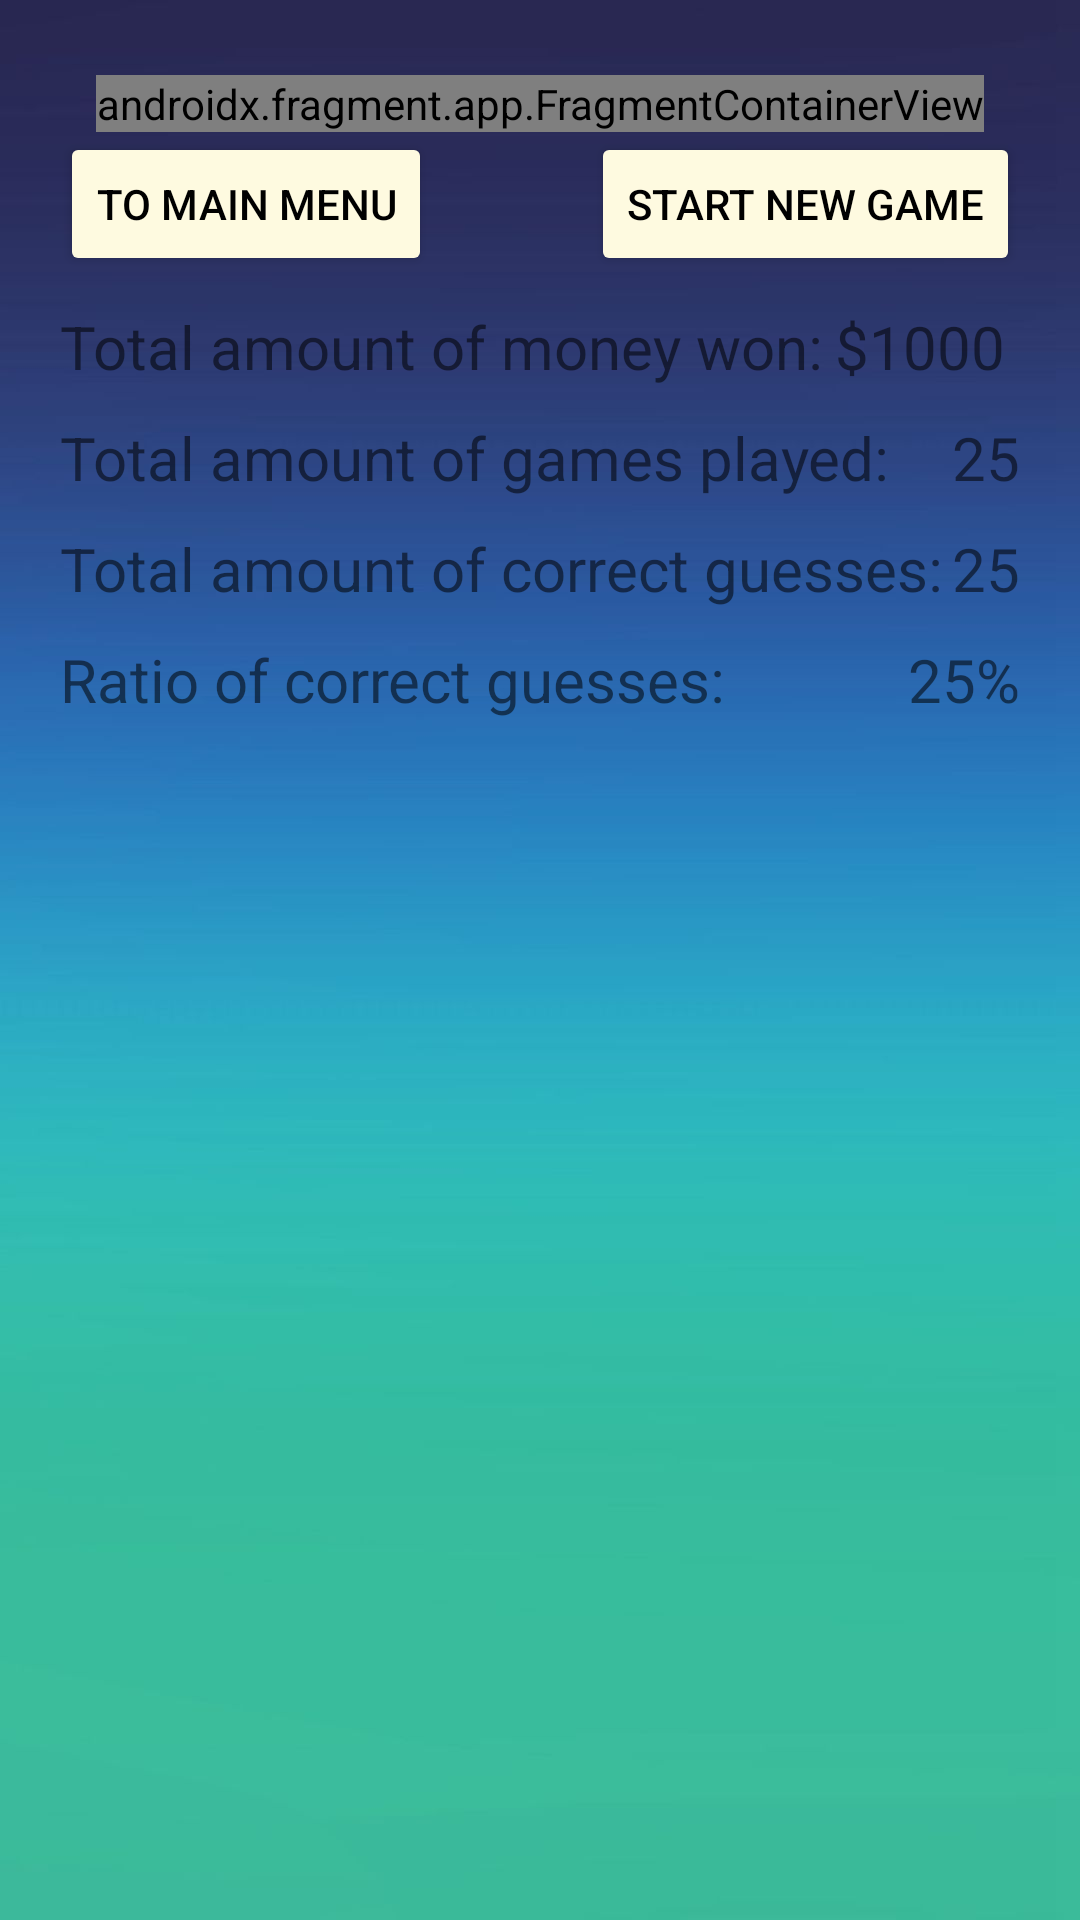

Reconstruct the res/layout file that produces this screen, plus the resources it refers to.
<!-- AndroidManifest.xml: application theme Theme.Toto -->
<!-- res/layout/statistics.xml -->
<?xml version="1.0" encoding="utf-8"?>
<LinearLayout xmlns:android="http://schemas.android.com/apk/res/android"
    xmlns:app="http://schemas.android.com/apk/res-auto"
    xmlns:tools="http://schemas.android.com/tools"
    android:layout_width="match_parent"
    android:layout_height="match_parent"
    android:orientation="vertical"
    android:background="@drawable/background"
    tools:context=".statistics.Statistics" >

    <androidx.fragment.app.FragmentContainerView
        android:id="@+id/header_fragment"
        android:name="com.fazdate.toto.fragments.StatisticsHeaderFragment"
        android:layout_width="wrap_content"
        android:layout_height="wrap_content"
        android:layout_marginTop="25dp"
        android:layout_gravity="center" />

    <androidx.constraintlayout.widget.ConstraintLayout
        android:layout_width="match_parent"
        android:layout_height="wrap_content"
        android:layout_marginHorizontal="20dp" >

        <Button
            android:id="@+id/mainMenuButton"
            android:layout_width="wrap_content"
            android:layout_height="wrap_content"
            android:text="@string/to_main_menu"
            android:textSize="14sp"
            android:backgroundTint="@color/offwhite"
            android:textColor="@color/black"
            app:layout_constraintBottom_toBottomOf="parent"
            app:layout_constraintStart_toStartOf="parent"
            app:layout_constraintTop_toTopOf="parent" />


        <Button
            android:id="@+id/newGameBtn"
            android:layout_width="wrap_content"
            android:layout_height="wrap_content"
            android:text="@string/start_new_game"
            android:textSize="14sp"
            android:backgroundTint="@color/offwhite"
            android:textColor="@color/black"
            app:layout_constraintBottom_toBottomOf="parent"
            app:layout_constraintEnd_toEndOf="parent"
            app:layout_constraintTop_toTopOf="parent" />

    </androidx.constraintlayout.widget.ConstraintLayout>

    <androidx.constraintlayout.widget.ConstraintLayout
        android:layout_width="match_parent"
        android:layout_height="wrap_content"
        android:layout_marginTop="10dp"
        android:layout_marginHorizontal="20dp" >

        <TextView
            android:id="@+id/totalPrizeText"
            android:layout_width="wrap_content"
            android:layout_height="wrap_content"
            android:text="Total amount of money won: "
            android:textSize="20sp"
            app:layout_constraintBottom_toBottomOf="parent"
            app:layout_constraintStart_toStartOf="parent"
            app:layout_constraintTop_toTopOf="parent" />

        <TextView
            android:id="@+id/totalPrize"
            android:layout_width="wrap_content"
            android:layout_height="wrap_content"
            android:text="$1000 "
            android:textSize="20sp"
            app:layout_constraintBottom_toBottomOf="parent"
            app:layout_constraintEnd_toEndOf="parent"
            app:layout_constraintTop_toTopOf="parent" />

    </androidx.constraintlayout.widget.ConstraintLayout>

    <androidx.constraintlayout.widget.ConstraintLayout
        android:layout_width="match_parent"
        android:layout_height="wrap_content"
        android:layout_marginTop="10dp"
        android:layout_marginHorizontal="20dp" >

        <TextView
            android:id="@+id/totalGamesText"
            android:layout_width="wrap_content"
            android:layout_height="wrap_content"
            android:text="Total amount of games played:"
            android:textSize="20sp"
            app:layout_constraintBottom_toBottomOf="parent"
            app:layout_constraintStart_toStartOf="parent"
            app:layout_constraintTop_toTopOf="parent" />

        <TextView
            android:id="@+id/totalGames"
            android:layout_width="wrap_content"
            android:layout_height="wrap_content"
            android:text="25"
            android:textSize="20sp"
            app:layout_constraintBottom_toBottomOf="parent"
            app:layout_constraintEnd_toEndOf="parent"
            app:layout_constraintTop_toTopOf="parent" />

    </androidx.constraintlayout.widget.ConstraintLayout>

    <androidx.constraintlayout.widget.ConstraintLayout
        android:layout_width="match_parent"
        android:layout_height="wrap_content"
        android:layout_marginTop="10dp"
        android:layout_marginHorizontal="20dp" >

        <TextView
            android:id="@+id/totalCorrectGuessText"
            android:layout_width="wrap_content"
            android:layout_height="wrap_content"
            android:text="Total amount of correct guesses:"
            android:textSize="20sp"
            app:layout_constraintBottom_toBottomOf="parent"
            app:layout_constraintStart_toStartOf="parent"
            app:layout_constraintTop_toTopOf="parent" />

        <TextView
            android:id="@+id/totalCorrectGuess"
            android:layout_width="wrap_content"
            android:layout_height="wrap_content"
            android:text="25"
            android:textSize="20sp"
            app:layout_constraintBottom_toBottomOf="parent"
            app:layout_constraintEnd_toEndOf="parent"
            app:layout_constraintTop_toTopOf="parent" />

    </androidx.constraintlayout.widget.ConstraintLayout>

    <androidx.constraintlayout.widget.ConstraintLayout
        android:layout_width="match_parent"
        android:layout_height="wrap_content"
        android:layout_marginTop="10dp"
        android:layout_marginHorizontal="20dp" >

        <TextView
            android:id="@+id/correctGuessRatioText"
            android:layout_width="wrap_content"
            android:layout_height="wrap_content"
            android:text="Ratio of correct guesses: "
            android:textSize="20sp"
            app:layout_constraintBottom_toBottomOf="parent"
            app:layout_constraintStart_toStartOf="parent"
            app:layout_constraintTop_toTopOf="parent" />

        <TextView
            android:id="@+id/correctGuessRatio"
            android:layout_width="wrap_content"
            android:layout_height="wrap_content"
            android:text="25%"
            android:textSize="20sp"
            app:layout_constraintBottom_toBottomOf="parent"
            app:layout_constraintEnd_toEndOf="parent"
            app:layout_constraintTop_toTopOf="parent" />

    </androidx.constraintlayout.widget.ConstraintLayout>

    <androidx.recyclerview.widget.RecyclerView
        android:id="@+id/statisticsRecyclerView"
        android:layout_width="match_parent"
        android:layout_height="wrap_content"
        android:layout_margin="5dp" />

</LinearLayout>
<!-- resources referenced by this layout -->
<resources>
  <color name="black">#FF000000</color>
  <color name="offwhite">#fefae0</color>
  <!-- drawable background: jpg bitmap (drawable-v24, 14952 bytes) -->
  <string name="start_new_game">Start new game</string>
  <string name="to_main_menu">To main menu</string>
  <style name="Theme.Toto" parent="Theme.MaterialComponents.DayNight.NoActionBar">
          
          <item name="colorPrimary">@color/purple_500</item>
          <item name="colorPrimaryVariant">@color/purple_700</item>
          <item name="colorOnPrimary">@color/white</item>
          
          <item name="colorSecondary">@color/teal_200</item>
          <item name="colorSecondaryVariant">@color/teal_700</item>
          <item name="colorOnSecondary">@color/black</item>
          
          <item name="android:statusBarColor" tools:targetApi="l">?attr/colorPrimaryVariant</item>
          
      </style>
  <color name="purple_500">#FF6200EE</color>
  <color name="purple_700">#FF3700B3</color>
  <color name="white">#FFFFFFFF</color>
  <color name="teal_200">#FF03DAC5</color>
  <color name="teal_700">#FF018786</color>
</resources>
